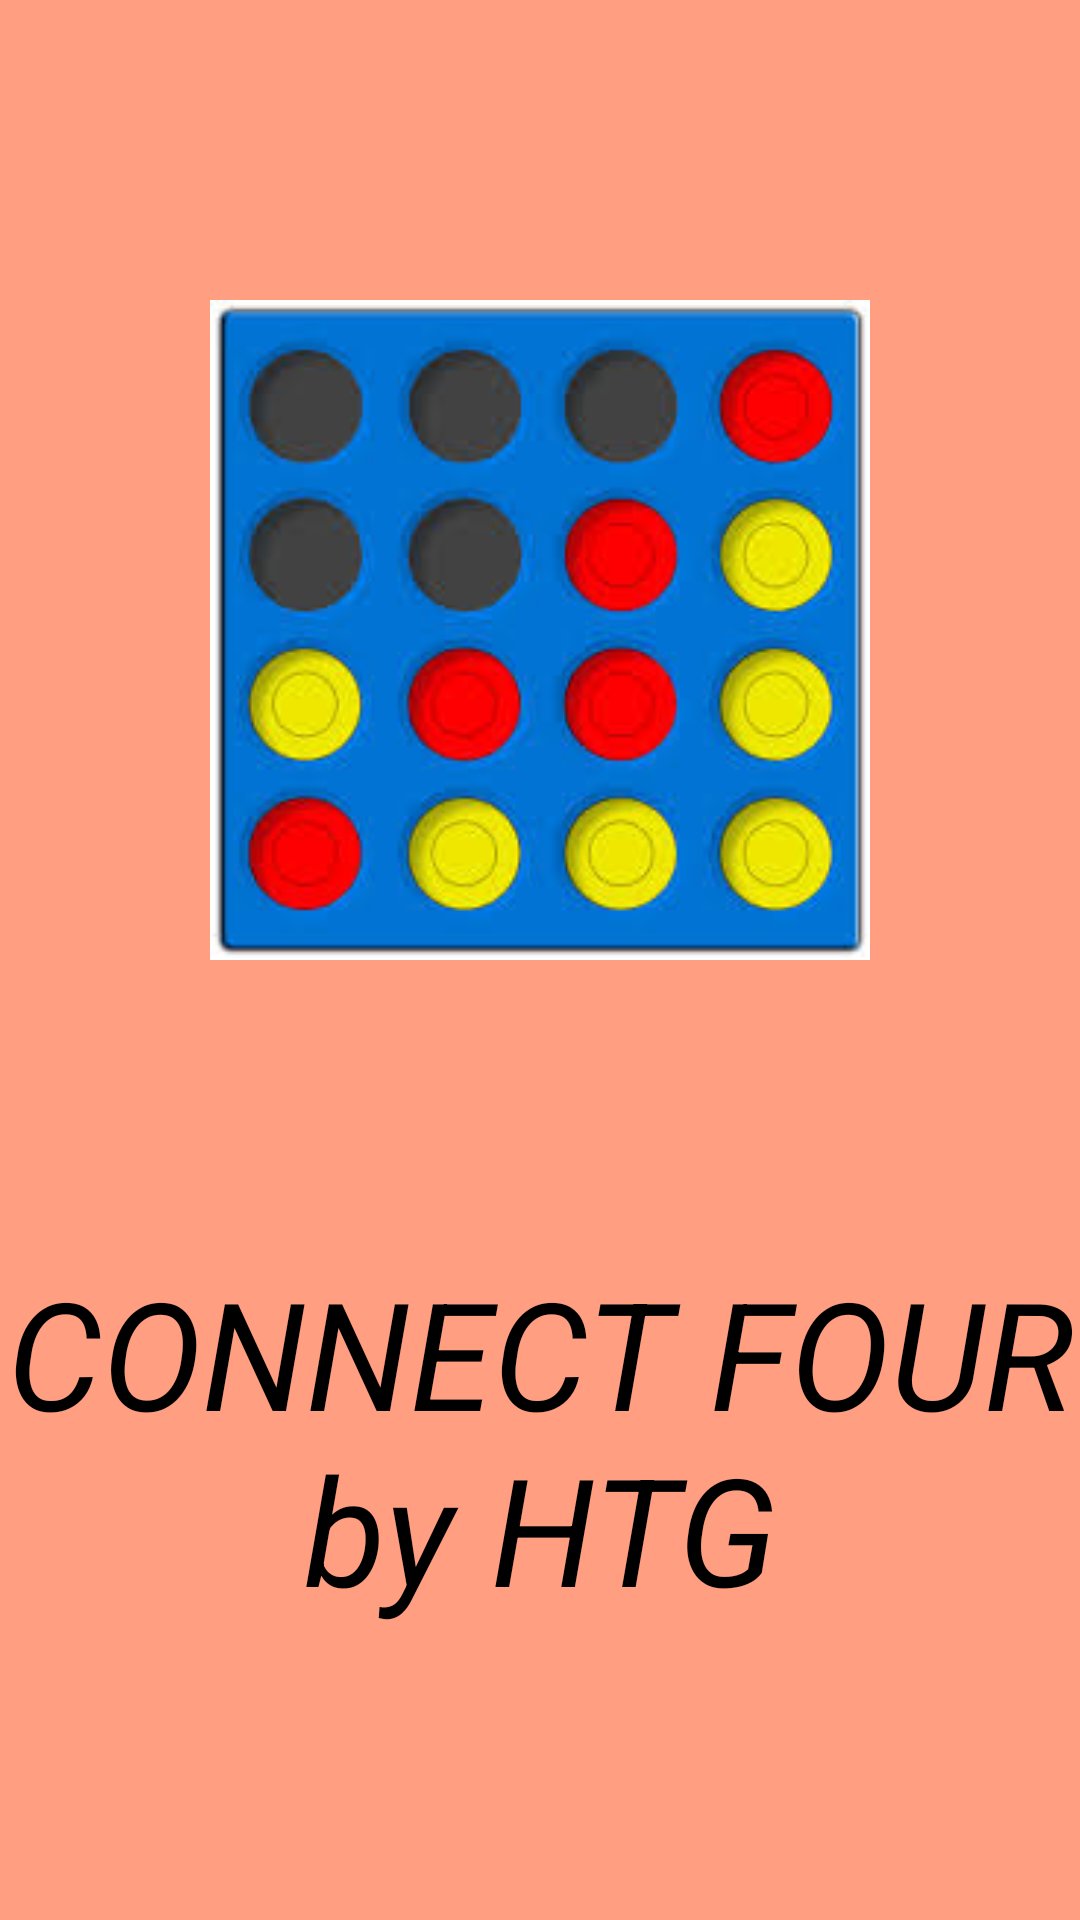

The Android layout XML behind this screen, and the referenced resources:
<!-- AndroidManifest.xml: application theme AppTheme -->
<!-- res/layout/splash.xml -->
<?xml version="1.0" encoding="utf-8"?>
<LinearLayout
    xmlns:android="http://schemas.android.com/apk/res/android" android:layout_width="match_parent"
    android:layout_height="match_parent"
    android:orientation="vertical"
    android:background="@color/colorPrimary"
    android:gravity="center">

    <ImageView
        android:layout_width="match_parent"
        android:layout_height="match_parent"
        android:layout_marginTop="100dp"
        android:layout_weight="1"
        android:src="@drawable/connect" />
    <TextView
        android:layout_width="match_parent"
        android:layout_height="match_parent"
        android:text="CONNECT FOUR by HTG"
        android:textSize="50sp"
        android:gravity="center"
        android:textColor="#000"
        android:textStyle="italic"
        android:textAppearance="@style/TextAppearance.AppCompat.Display3"
        android:layout_weight="1"/>
</LinearLayout>
<!-- resources referenced by this layout -->
<resources>
  <color name="colorPrimary">#FF9E80</color>
  <!-- drawable connect: jpg bitmap (drawable, 13746 bytes) -->
  <style name="AppTheme" parent="Theme.AppCompat.Light.DarkActionBar">
          
          <item name="colorPrimary">@color/colorPrimary</item>
          <item name="colorPrimaryDark">@color/color</item>
          <item name="colorAccent">@color/colorAccent</item>
      </style>
  <color name="color">#FFFFFF</color>
  <color name="colorAccent">#D81B60</color>
</resources>
